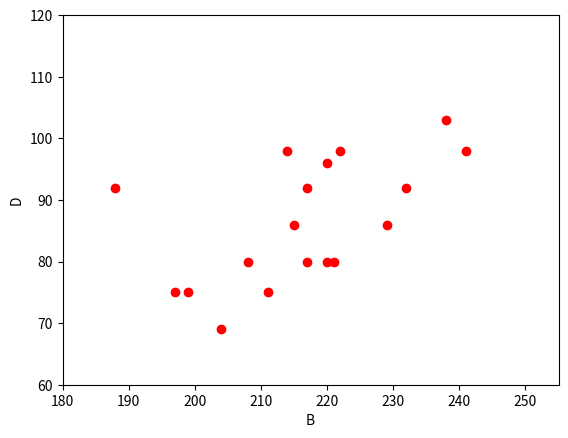

This figure's Python source:
from __future__ import division, print_function, unicode_literals
import numpy as np 
import matplotlib
import matplotlib.pyplot as plt


X = np.array([[188, 197, 199, 204, 208, 211, 214, 215, 217,217,220, 220, 221, 222, 229, 232, 238, 241]]).T
y = np.array([[92, 75, 75, 69, 80, 75, 98, 86, 80, 92, 80, 96, 80, 98, 86, 92, 103, 98]]).T


# Building Xbar 
one = np.ones((X.shape[0],1))
Xbar = np.concatenate((one, X), axis = 1)

A = np.dot(Xbar.T, Xbar)
b = np.dot(Xbar.T, y)
w_lr = np.dot(np.linalg.pinv(A), b)
print('Solution found by formula: w = ',w_lr.T)

# Display result
w = w_lr
w_0 = w[0][0]
w_1 = w[1][0]
x0 = np.linspace(0, 1, 2, endpoint=True)
y0 = w_0 + w_1*x0

def grad(w):
    N = Xbar.shape[0]
    return 1/N * Xbar.T.dot(Xbar.dot(w) - y)

def cost(w):
    N = Xbar.shape[0]
    return .5/N*np.linalg.norm(y - Xbar.dot(w), 2)**2;
def myGD(w_init, grad, eta):
    w = [w_init]
    for it in range(1000):
        w_new = w[-1] - eta*grad(w[-1])
        if np.linalg.norm(grad(w_new))/len(w_new) < 1e-3:
            break 
        w.append(w_new)
    return (w, it) 

w_init = np.array([[2], [1]])
(w1, it1) = myGD(w_init, grad, 1)
print('Solution found by GD: w = ', w1[-1].T, ',\nafter %d iterations.' %(it1+1))

# Draw the fitting line 
plt.plot(X.T, y.T, 'b.')     # data 
plt.plot(x0, y0, 'y', linewidth = 2)   # the fitting line
plt.plot(X.T, y.T, 'ro')
plt.plot(x0, y0)
plt.axis([180, 255, 60, 120])
plt.ylabel('D')
plt.xlabel('B')
plt.show()